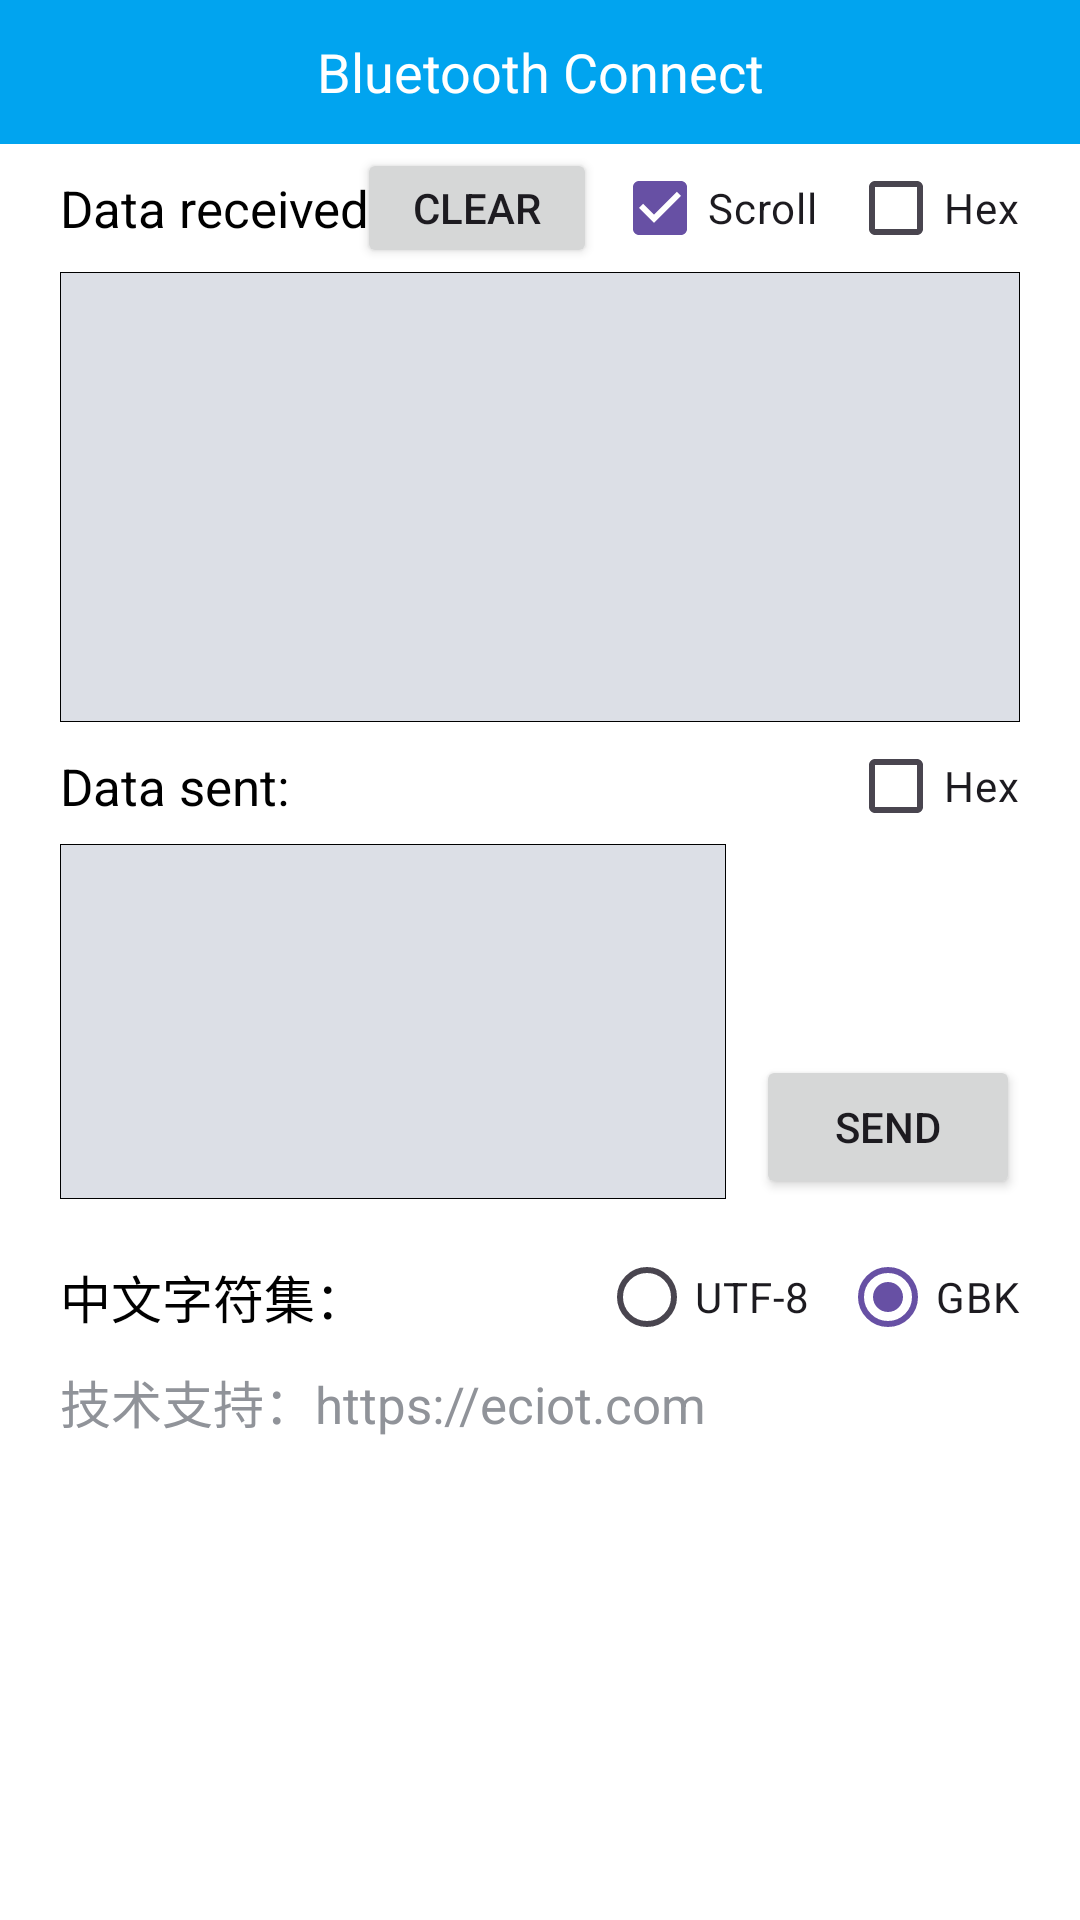

Layout XML and referenced resources for this Android screen:
<!-- AndroidManifest.xml: application theme Theme.AURA_demo -->
<!-- res/layout/activity_device.xml -->
<?xml version="1.0" encoding="utf-8"?>
<androidx.constraintlayout.widget.ConstraintLayout
    xmlns:android="http://schemas.android.com/apk/res/android"
    xmlns:app="http://schemas.android.com/apk/res-auto"
    xmlns:tools="http://schemas.android.com/tools"
    android:id="@+id/activity_device"
    android:layout_width="match_parent"
    android:layout_height="match_parent"
    tools:context=".DeviceActivity"
    android:background="#fff">
    <TextView
        android:id="@+id/title"
        android:layout_width="match_parent"
        android:layout_height="48dp"
        android:background="#01a4ef"
        android:gravity="center"
        android:text="@string/title_name"
        android:textColor="#fff"
        android:textSize="18sp"
        app:layout_constraintTop_toTopOf="parent"
        app:layout_constraintLeft_toLeftOf="parent"
        />

    <ImageView
        android:layout_width="0dp"
        android:layout_height="20dp"
        app:layout_constraintDimensionRatio="96:170"
        android:src="@drawable/back"
        app:layout_constraintLeft_toLeftOf="parent"
        app:layout_constraintTop_toTopOf="parent"
        android:layout_marginStart="20dp"
        android:layout_marginTop="14dp"
        android:contentDescription="Back button" />

    <ImageView
        android:id="@+id/iv_back"
        android:layout_width="72dp"
        android:layout_height="48dp"
        app:layout_constraintLeft_toLeftOf="parent"
        app:layout_constraintTop_toTopOf="parent"/>

    <TextView
        android:id="@+id/tv_receive"
        android:layout_width="wrap_content"
        android:layout_height="wrap_content"
        android:layout_marginStart="20dp"
        android:layout_marginTop="10dp"
        android:text="@string/data_receive"
        android:textColor="#000"
        android:textSize="17sp"
        app:layout_constraintLeft_toLeftOf="parent"
        app:layout_constraintTop_toBottomOf="@id/title"/>

    <CheckBox
        android:id="@+id/cb_hex_rev"
        android:layout_width="wrap_content"
        android:layout_height="wrap_content"
        android:layout_marginEnd="20dp"
        android:text="Hex"
        app:layout_constraintRight_toRightOf="parent"
        app:layout_constraintTop_toTopOf="@id/tv_receive"
        app:layout_constraintBottom_toBottomOf="@id/tv_receive"/>

    <CheckBox
        android:id="@+id/cb_scroll"
        android:layout_width="wrap_content"
        android:layout_height="wrap_content"
        android:layout_marginEnd="10dp"
        android:checked="true"
        android:text="@string/my_scrow"
        app:layout_constraintRight_toLeftOf="@id/cb_hex_rev"
        app:layout_constraintTop_toTopOf="@id/tv_receive"
        app:layout_constraintBottom_toBottomOf="@id/tv_receive"/>

    <Button
        android:id="@+id/bt_clear"
        android:layout_width="80dp"
        android:layout_height="40dp"
        android:layout_marginEnd="5dp"
        android:text="@string/my_clean"
        app:layout_constraintRight_toLeftOf="@+id/cb_scroll"
        app:layout_constraintTop_toTopOf="@id/tv_receive"
        app:layout_constraintBottom_toBottomOf="@id/tv_receive"/>

    <ScrollView
        android:id="@+id/sv_receive"
        android:layout_width="match_parent"
        android:layout_height="150dp"
        android:layout_marginLeft="20dp"
        android:layout_marginRight="20dp"
        android:layout_marginTop="10dp"
        android:background="@drawable/shape"
        app:layout_constraintTop_toBottomOf="@id/tv_receive"
        app:layout_constraintLeft_toLeftOf="parent"
        app:layout_constraintRight_toRightOf="parent"
        >

        <TextView
            android:id="@+id/tv_receive_data"
            android:layout_width="wrap_content"
            android:layout_height="wrap_content"
            android:padding="5dp"
            android:textColor="#000"
            android:textIsSelectable="true"
            />

    </ScrollView>

    <TextView
        android:id="@+id/tv_send"
        android:layout_width="wrap_content"
        android:layout_height="wrap_content"
        android:layout_marginStart="20dp"
        android:layout_marginTop="10dp"
        android:text="@string/data_send"
        android:textColor="#000"
        android:textSize="17sp"
        app:layout_constraintLeft_toLeftOf="parent"
        app:layout_constraintTop_toBottomOf="@id/sv_receive" />

    <CheckBox
        android:id="@+id/cb_hex_send"
        android:layout_width="wrap_content"
        android:layout_height="wrap_content"
        android:layout_marginEnd="20dp"
        android:text="Hex"
        app:layout_constraintRight_toRightOf="parent"
        app:layout_constraintTop_toTopOf="@+id/tv_send"
        app:layout_constraintBottom_toBottomOf="@+id/tv_send"/>

    <EditText
        android:id="@+id/et_send"
        android:layout_width="0dp"
        android:layout_height="wrap_content"
        android:layout_marginStart="20dp"
        android:layout_marginEnd="10dp"
        android:layout_marginTop="8dp"
        android:maxLength="-1"
        android:lines="5"
        android:gravity="top"
        android:background="@drawable/shape"
        android:padding="5dp"
        app:layout_constraintTop_toBottomOf="@+id/tv_send"
        app:layout_constraintLeft_toLeftOf="parent"
        app:layout_constraintRight_toLeftOf="@+id/bt_send"
        android:autofillHints=""
        android:inputType="textMultiLine" />

    <Button
        android:id="@+id/bt_send"
        android:layout_width="wrap_content"
        android:layout_height="wrap_content"
        android:layout_marginEnd="20dp"
        android:text="@string/my_send"
        app:layout_constraintRight_toRightOf="parent"
        app:layout_constraintBottom_toBottomOf="@+id/et_send" />

    <TextView
        android:id="@+id/tv_chinese"
        android:layout_width="wrap_content"
        android:layout_height="wrap_content"
        android:layout_marginStart="20dp"
        android:layout_marginTop="20dp"
        android:text="中文字符集："
        android:textColor="#000"
        android:textSize="17sp"
        app:layout_constraintLeft_toLeftOf="parent"
        app:layout_constraintTop_toBottomOf="@id/et_send" />

    <RadioGroup
        android:layout_width="wrap_content"
        android:layout_height="wrap_content"
        android:orientation="horizontal"
        app:layout_constraintRight_toRightOf="parent"
        app:layout_constraintTop_toTopOf="@id/tv_chinese"
        app:layout_constraintBottom_toBottomOf="@id/tv_chinese"
        android:layout_marginEnd="20dp">
        <RadioButton
            android:id="@+id/rb_utf8"
            android:layout_width="wrap_content"
            android:layout_height="wrap_content"
            android:text="UTF-8"
            android:layout_marginEnd="10dp"/>
        <RadioButton
            android:id="@+id/rb_gbk"
            android:layout_width="wrap_content"
            android:layout_height="wrap_content"
            android:text="GBK"
            android:checked="true"/>
    </RadioGroup>

    <TextView
        android:layout_width="wrap_content"
        android:layout_height="wrap_content"
        android:layout_marginStart="20dp"
        android:layout_marginTop="10dp"
        android:text="技术支持：https://eciot.com"
        android:textColor="#909399"
        android:textSize="17sp"
        app:layout_constraintLeft_toLeftOf="parent"
        app:layout_constraintTop_toBottomOf="@id/tv_chinese" />

</androidx.constraintlayout.widget.ConstraintLayout>
<!-- resources referenced by this layout -->
<resources>
  <!-- drawable shape (drawable) -->
  <?xml version="1.0" encoding="utf-8"?>
  
  <shape xmlns:android="http://schemas.android.com/apk/res/android"
      android:shape="rectangle">
  
      
      <corners android:radius="0dp"/>
  
      
      <solid
          android:color="#0ff"/>
  
      
      
      
      
      <stroke
          android:color="#000000"
          android:width="1px"/>
  
      
      <gradient
          android:angle="270"
          android:startColor="#dcdfe6"
          android:endColor="#dcdfe6"
          android:type="linear"/>
  
  </shape>
  <string name="data_receive">Data received:</string>
  <string name="data_send">Data sent:</string>
  <string name="my_clean">Clear</string>
  <string name="my_scrow">Scroll</string>
  <string name="my_send">Send</string>
  <string name="title_name">Bluetooth Connect</string>
  <style name="Theme.AURA_demo" parent="Base.Theme.AURA_demo" />
  <style name="Base.Theme.AURA_demo" parent="Theme.Material3.DayNight.NoActionBar">
          
          
      </style>
</resources>
